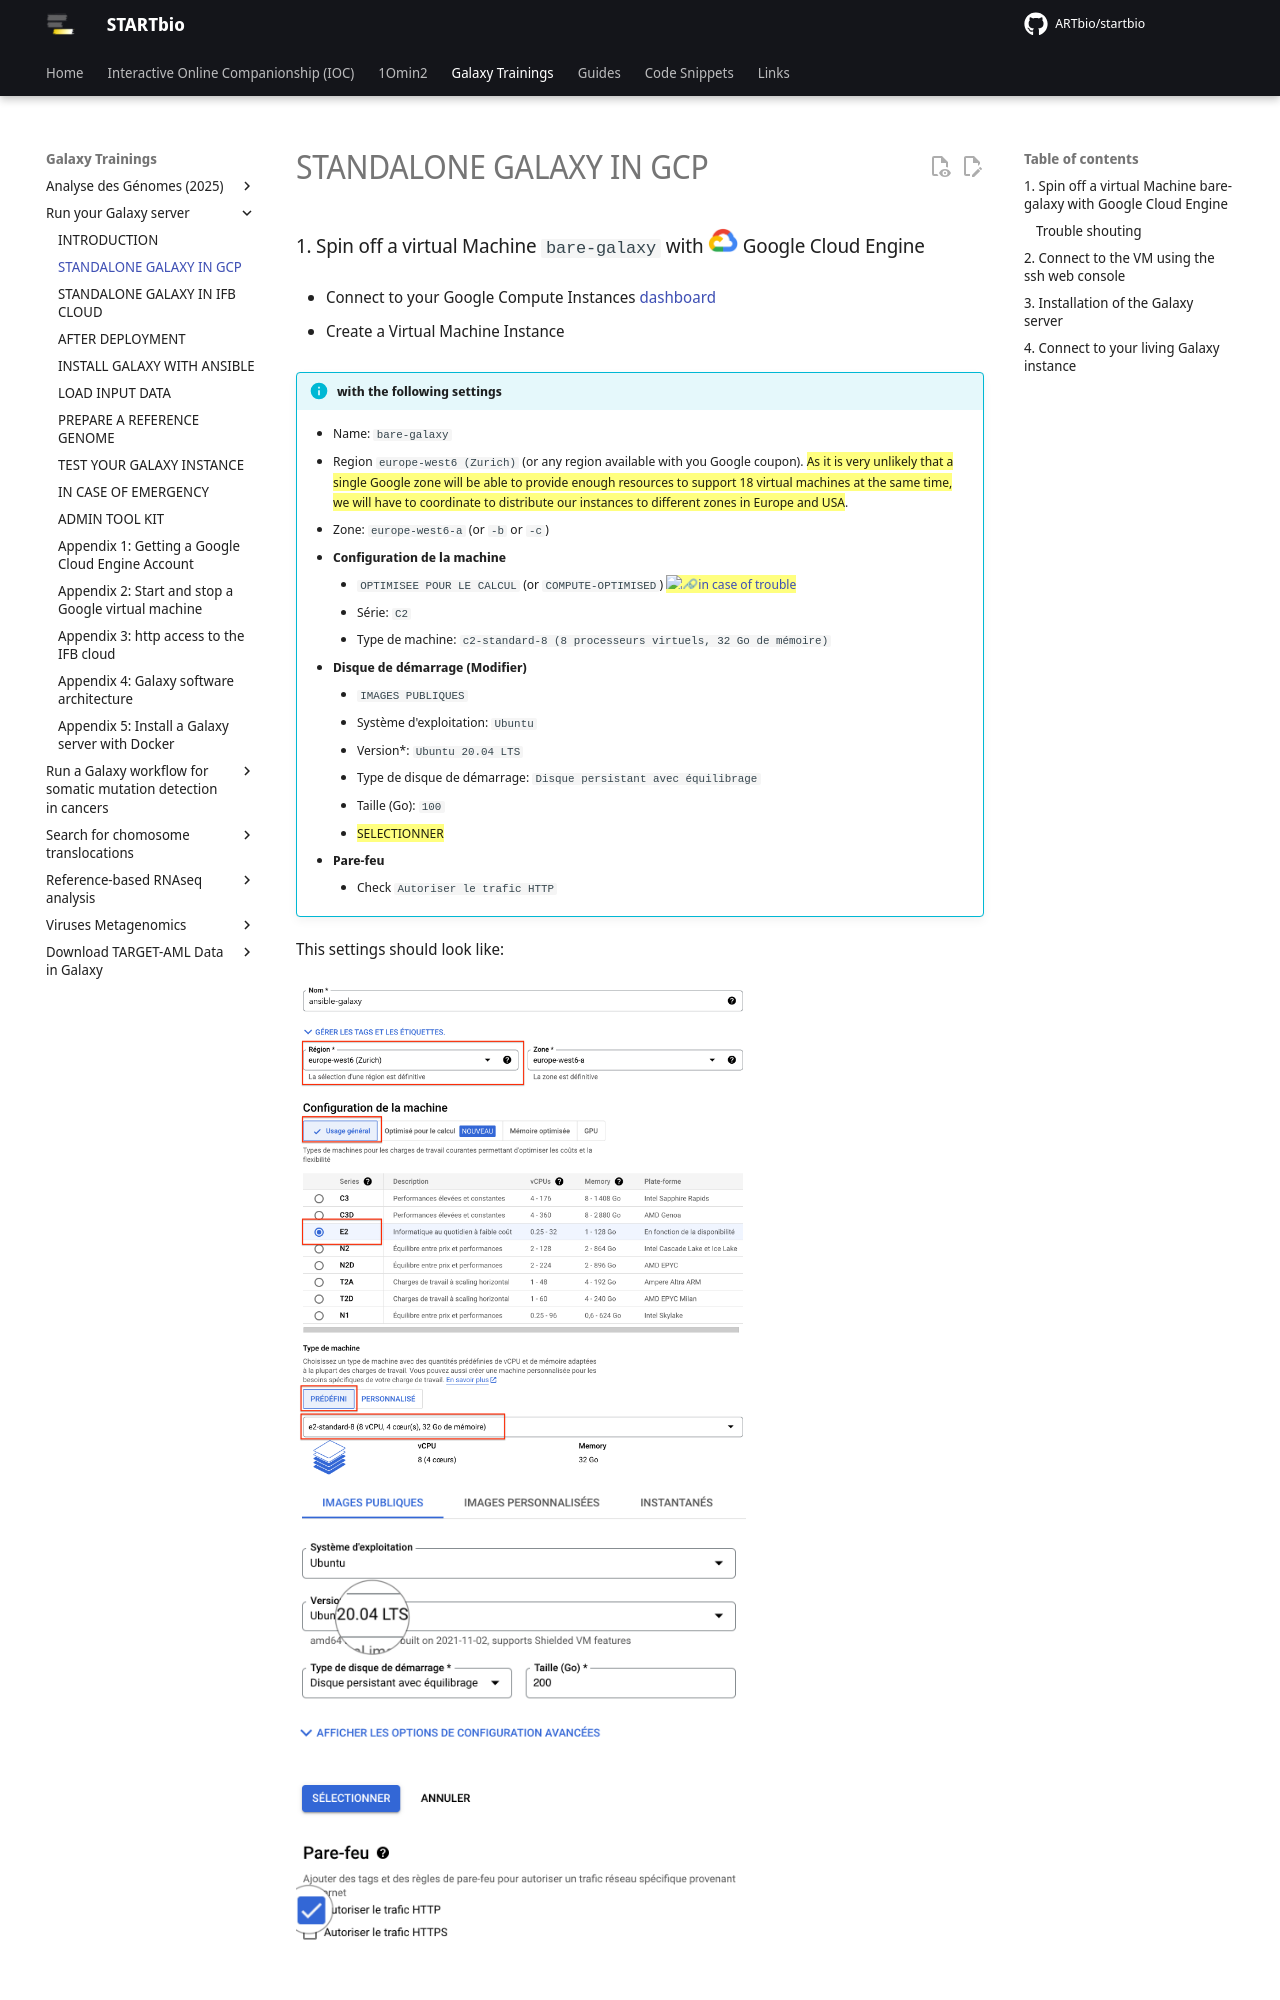

repository: ARTbio/startbio · page: Run-Galaxy/bare-galaxy-google/index.html · generator: mkdocs

### 1. Spin off a virtual Machine `bare-galaxy` with ![](images/google-padok.png){: style="width:30px"} Google Cloud Engine

- Connect to your Google Compute Instances
  [dashboard](https://console.cloud.google.com/compute/instances)

- Create a Virtual Machine Instance
 

!!! info "with the following settings"
    - Name: `bare-galaxy`
    - Region `europe-west6 (Zurich)` (or any region available with you Google coupon). ==As
    it is very unlikely that a single Google zone will be able to provide enough resources
    to support 18 virtual machines at the same time, we will have to coordinate to
    distribute our instances to different zones in Europe and USA==.
    - Zone: `europe-west6-a` (or `-b` or `-c`)
    - **Configuration de la machine**
        - `OPTIMISEE POUR LE CALCUL` (or `COMPUTE-OPTIMISED`) ==:link:[in case of trouble](#trouble-shouting)==
        - Série: `C2`
        - Type de machine: `c2-standard-8 (8 processeurs virtuels, 32 Go de mémoire)`
    - **Disque de démarrage (Modifier)**
        - `IMAGES PUBLIQUES`
        - Système d'exploitation: `Ubuntu`
        - Version*: `Ubuntu 20.04 LTS`
        - Type de disque de démarrage: `Disque persistant avec équilibrage`
        - Taille (Go): `100`
        - ==SELECTIONNER==
    - **Pare-feu**
        - Check `Autoriser le trafic HTTP`

This settings should look like:
    
![](images/GCE_spin.png){: style="width:450px"}
![](images/GCE_OS.png){: style="width:450px"}
![](images/GCE_firewall.png){: style="width:450px"}

#### Trouble shouting 
**In some occasions, launching of your VM may fail** as illustrated bellow:
![](images/instance_failing.png){: style="width:600px"}

??? bug "Two possible fixes"
    1. Maybe you are not, indeed, using the billing account associated to your
    Google coupon, but instead using a billing account associated to a "Free Trial".
        
        If this is the case, try either of the following solutions:
        
        - If it is not already done, activate your coupon by following the received
        instructions, and be sure that you activate a project associated with the billing
        account of the coupon.
        - Instead a selecting `OPTIMISEE POUR LE CALCUL` (or `COMPUTE-OPTIMISED`), select
        `USAGE GENERAL` (or `GENERAL-PURPOSE`) and scroll-down the **Machine-type** menu
        to select `e2-standard-8 (8 vCPU, 32 GB memory)`
    2. The Region and Zone which you have chosen (in the example, `europe-west6-a`) is
    overloaded.
        
        In this case, try another `Zone` (-b or -c), and/or another `Region`, in Europe or
        America.
